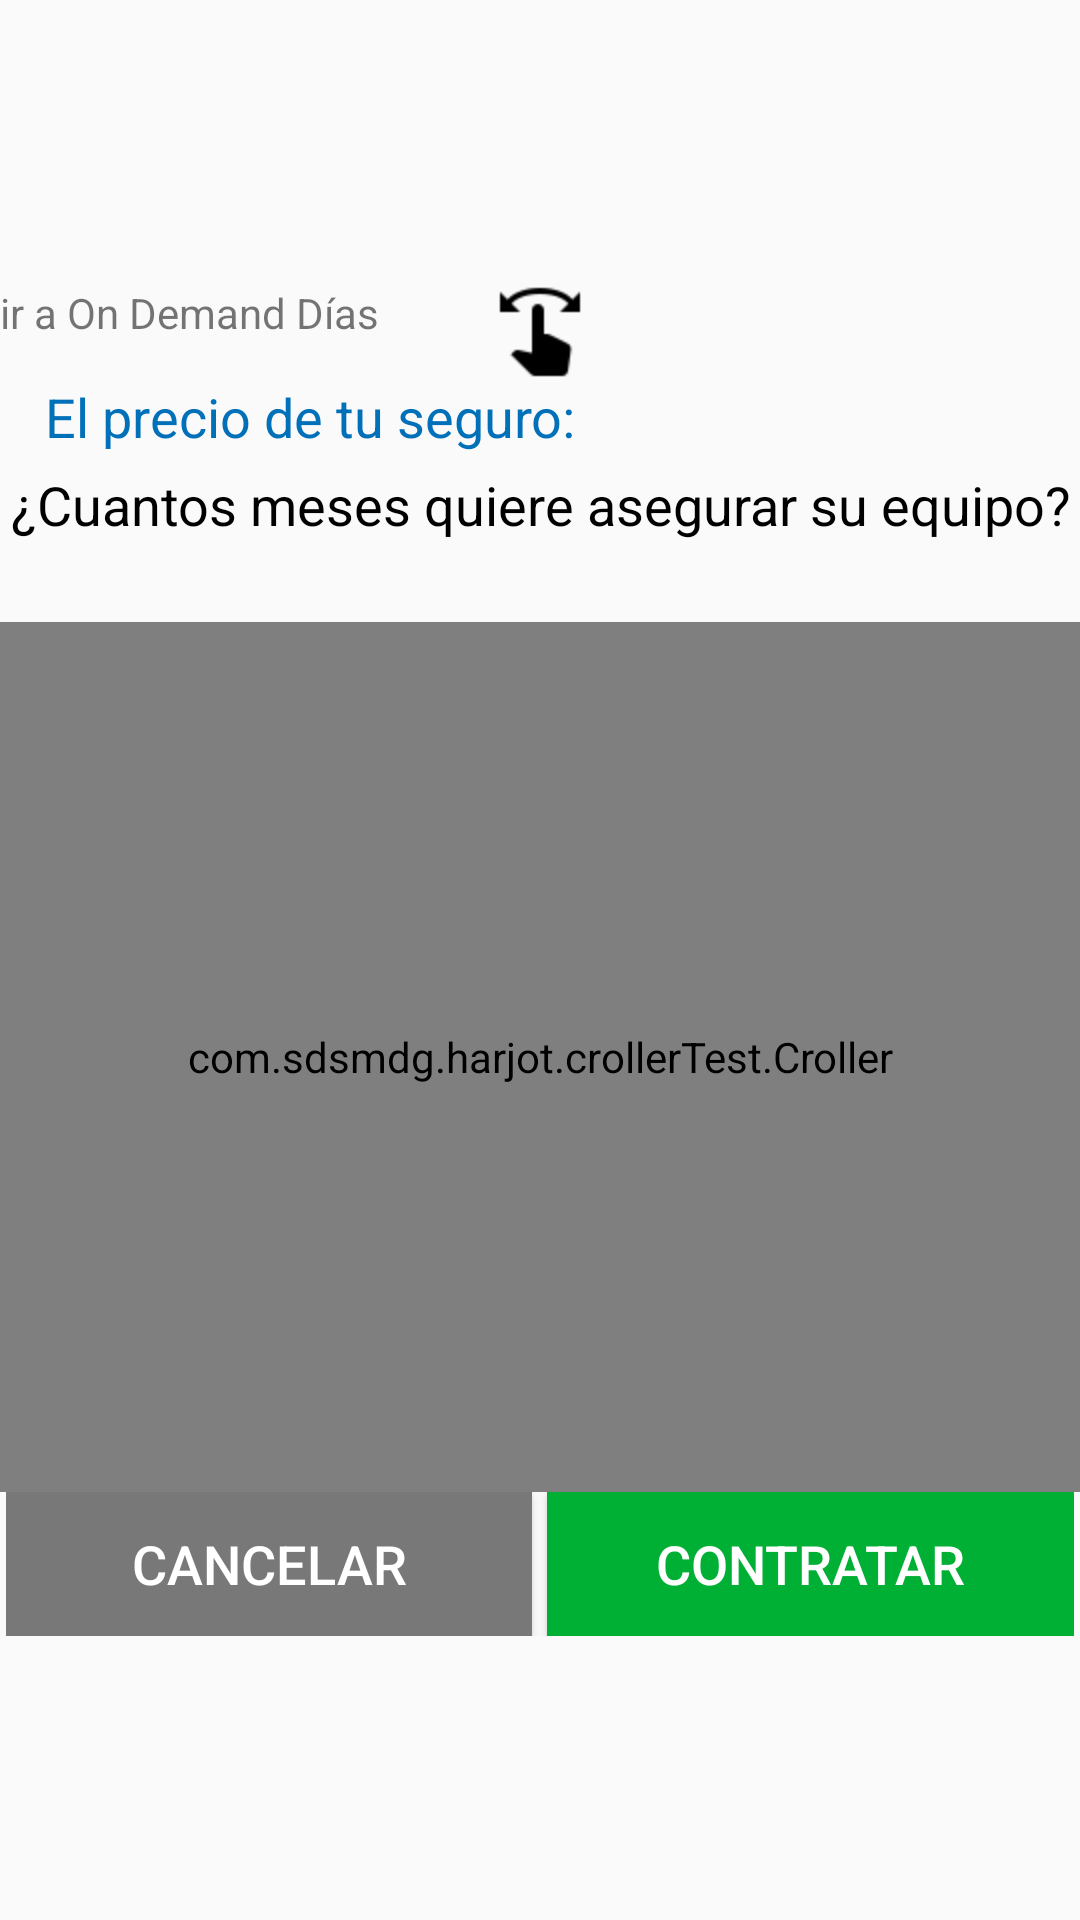

Write the Android layout XML for this screen, with the resource values it uses.
<!-- AndroidManifest.xml: application theme AppTheme -->
<!-- res/layout/fragment_month_to_insure.xml -->
<?xml version="1.0" encoding="utf-8"?>
<LinearLayout
    xmlns:android="http://schemas.android.com/apk/res/android"
    xmlns:tools="http://schemas.android.com/tools"
    android:layout_width="match_parent"
    android:layout_height="match_parent"
    xmlns:app="http://schemas.android.com/apk/res-auto"
    android:theme="@style/dialogTheme"
    tools:context=".view.fragments.MonthToInsureFragment"
    android:orientation="vertical"
    android:gravity="center">

    <RelativeLayout
        android:layout_width="match_parent"
        android:layout_height="wrap_content"
        >
        <TextView
            android:layout_width="wrap_content"
            android:layout_height="wrap_content"
            android:text="ir a On Demand Días"
            android:layout_alignParentStart="true"
            />
        <ImageView
            android:layout_width="wrap_content"
            android:layout_height="wrap_content"
            android:src="@drawable/gesture_swipe"
            android:layout_centerInParent="true"
            />
        
            
            
            
            
            
    </RelativeLayout>
    <LinearLayout
        android:layout_width="match_parent"
        android:layout_height="wrap_content"
        android:orientation="horizontal"
        android:layout_marginStart="15dp"
        android:layout_marginBottom="5dp"
        android:layout_marginEnd="15dp"
        >
        <TextView
            android:layout_width="wrap_content"
            android:layout_height="wrap_content"
            android:textSize="18sp"
            android:text="@string/device_price_title"
            android:textColor="@color/colorPrimary"
            />

        <TextView
            android:id="@+id/insurancePriceMonth"
            android:layout_width="match_parent"
            android:layout_height="wrap_content"
            android:gravity="end"
            android:layout_marginEnd="10dp"
            android:textSize="18sp"
            android:maxLines="1"
            android:minLines="1"
            tools:text="$ 50.5 /mes"
            android:textColor="@color/colorPrimary"
            />
    </LinearLayout>

    <TextView
        android:text="@string/month_insure"
        android:layout_width="match_parent"
        android:layout_height="wrap_content"
        android:gravity="center"
        android:textSize="18sp"
        android:textColor="@color/colorBlack"
        />

    <TextView
        android:id="@+id/crollerMonthsChooser"
        android:layout_width="match_parent"
        android:layout_height="wrap_content"
        android:gravity="center"
        tools:text="2"
        android:textSize="20sp"
        android:textColor="@color/colorPrimaryDark"
        />

    <com.sdsmdg.harjot.crollerTest.Croller
        android:id="@+id/croller"
        android:layout_width="match_parent"
        android:layout_height="290dp"
        app:label=""
        app:back_circle_color="@color/colorGreyLight"
        app:indicator_color="@color/colorGrey"
        app:indicator_width="10"
        app:is_continuous="false"
        app:label_color="@color/transparencia"
        app:main_circle_color="@color/colorWhite"
        app:max="12"
        app:progress_primary_color="@color/colorAccentGreen"
        app:progress_secondary_color="@color/colorAccentOrange"
        app:progress_primary_circle_size="10"
        app:progress_secondary_circle_size="5"
        app:start_offset="45" />

    <LinearLayout
        android:layout_width="match_parent"
        android:layout_height="wrap_content"
        android:orientation="horizontal"
        android:layout_marginStart="2dp"
        android:layout_marginEnd="2dp"
        >
        <Button
            android:id="@+id/btnCancelMonth"
            android:layout_width="0dp"
            android:layout_height="match_parent"
            android:layout_weight="50"
            android:layout_marginEnd="5dp"
            android:background="@color/colorGrey"
            android:text="@string/cancelar"
            android:textColor="@color/colorWhite"
            android:textSize="18sp"
            />
        <Button
            android:id="@+id/btnMonth"
            android:layout_width="0dp"
            android:layout_height="match_parent"
            android:layout_weight="50"
            android:background="@color/colorAccentGreen"
            android:text="@string/contratar"
            android:textColor="@color/colorWhite"
            android:textSize="18sp"
            />
    </LinearLayout>

</LinearLayout>
<!-- resources referenced by this layout -->
<resources>
  <color name="colorAccentGreen">#00b034</color>
  <color name="colorAccentOrange">#ff9f00</color>
  <color name="colorBlack">#000000</color>
  <color name="colorGrey">#787878</color>
  <color name="colorGreyLight">#64787878</color>
  <color name="colorPrimary">#0070b9</color>
  <color name="colorPrimaryDark">#005993</color>
  <color name="colorWhite">#FFFFFF</color>
  <color name="transparencia">#00ccefd6</color>
  <!-- drawable gesture_swipe: png bitmap (drawable-hdpi, 914 bytes) -->
  <string name="cancelar">cancelar</string>
  <string name="contratar">contratar</string>
  <string name="device_price_title">El precio de tu seguro:</string>
  <string name="month_insure">¿Cuantos meses quiere asegurar su equipo?</string>
  <style name="dialogTheme" parent="Theme.AppCompat.Light.Dialog">
  
          <item name="windowActionBar">false</item>
          <item name="android:windowNoTitle">true</item>
          <item name="windowNoTitle">true</item>
  
          <item name="colorPrimary">@color/colorGreenLight</item>
          <item name="colorPrimaryDark">@color/colorGreenLight</item>
          <item name="colorAccent">@color/colorAccentOrange</item>
  
          <item name="android:windowFullscreen">false</item>
          <item name="android:windowIsFloating">true</item>
          <item name="android:windowCloseOnTouchOutside">true</item>
  
      </style>
  <style name="AppTheme" parent="Theme.AppCompat.Light.NoActionBar">
          
          <item name="colorPrimary">@color/colorPrimary</item>
          <item name="colorPrimaryDark">@color/colorPrimaryDark</item>
          <item name="colorAccent">@color/colorAccentOrange</item>
      </style>
  <color name="colorGreenLight">#ccefd6</color>
</resources>
